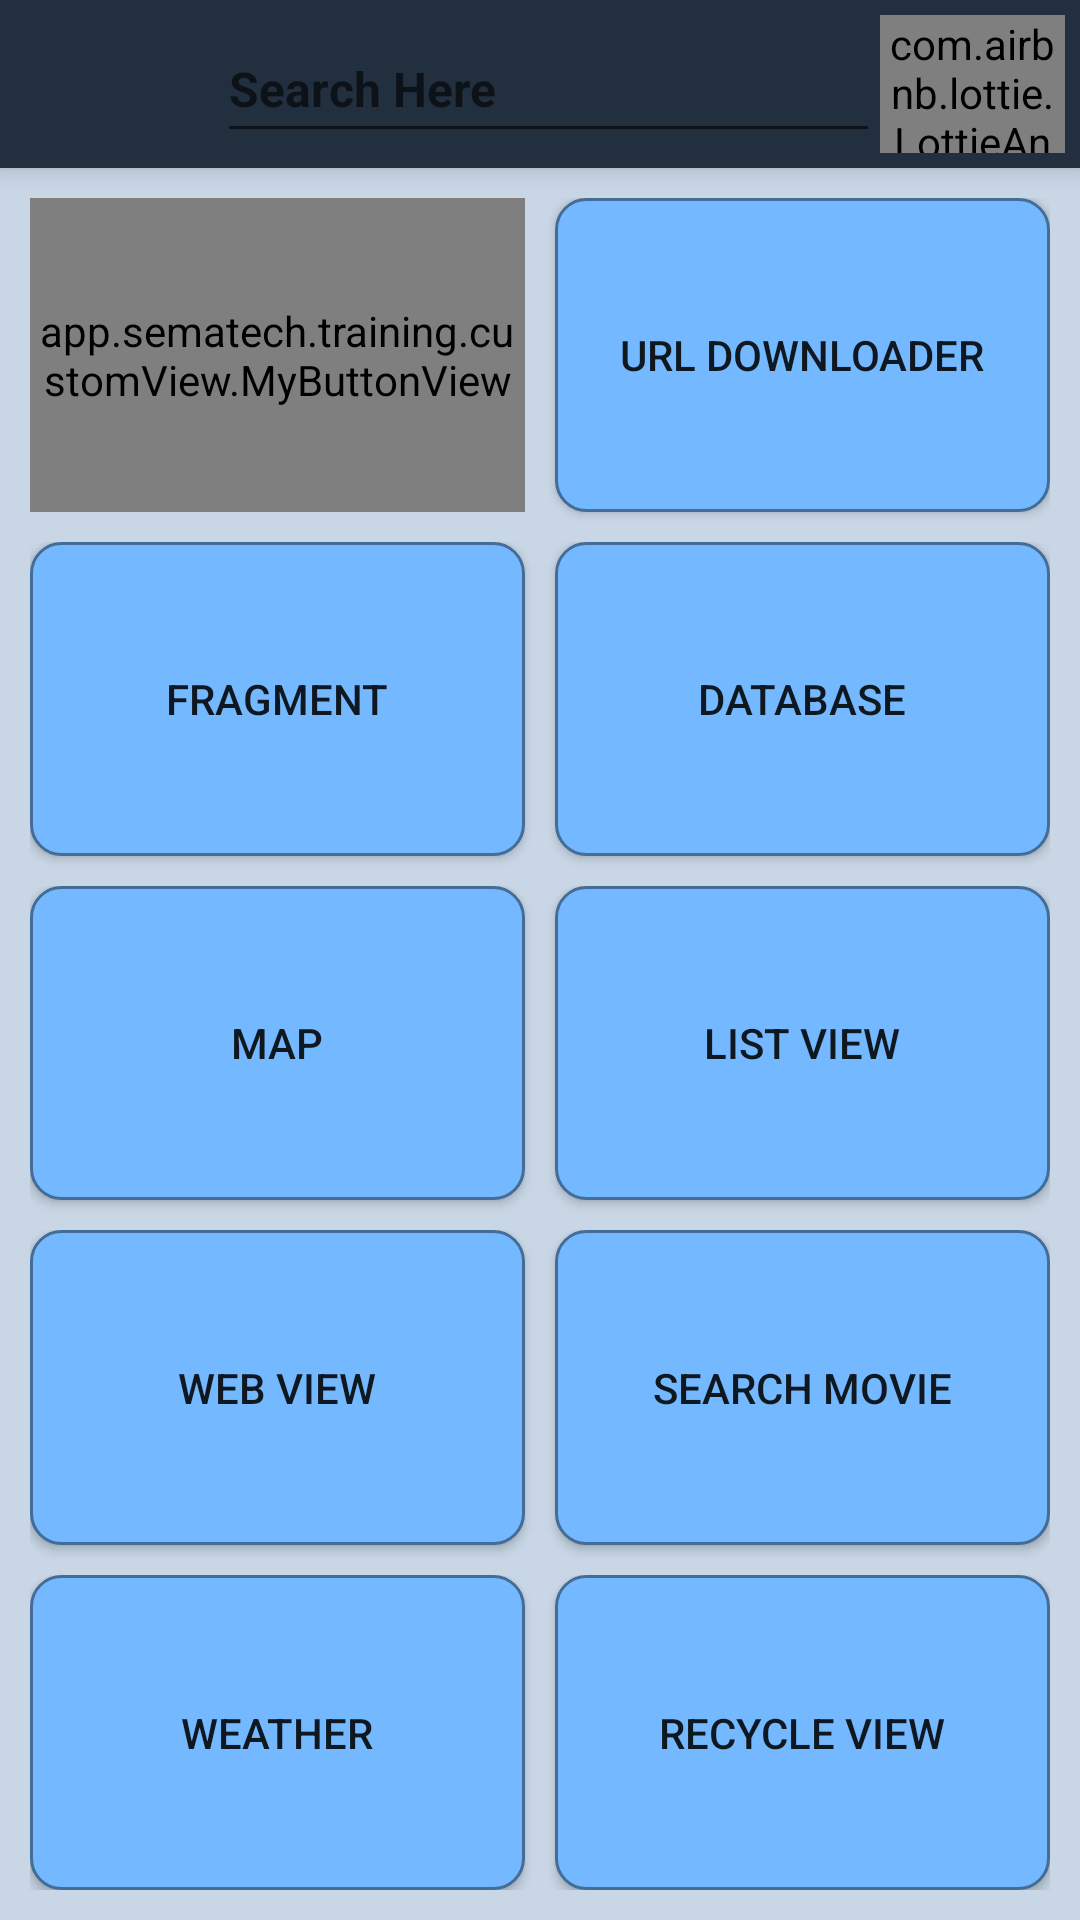

Layout XML and referenced resources for this Android screen:
<!-- AndroidManifest.xml: activity theme Theme.AppCompat.DayNight.NoActionBar -->
<!-- res/layout/activity_main.xml -->
<?xml version="1.0" encoding="utf-8"?>
<android.support.v4.widget.DrawerLayout xmlns:android="http://schemas.android.com/apk/res/android"
    xmlns:app="http://schemas.android.com/apk/res-auto"
    xmlns:tools="http://schemas.android.com/tools"
    android:id="@+id/drawer"
    android:layout_width="match_parent"
    android:layout_height="match_parent"
    android:background="#c8d6e5"
    android:orientation="vertical"
    tools:context="app.sematech.training.MainActivity">

    <RelativeLayout
        android:layout_width="match_parent"
        android:layout_height="match_parent">

        <LinearLayout
            android:layout_width="match_parent"
            android:layout_height="match_parent"
            android:orientation="vertical">

            <android.support.v7.widget.Toolbar
                android:id="@+id/toolbar"
                android:layout_width="match_parent"
                android:layout_height="56dp"
                android:background="@color/colorToolbarMenuBackground"
                android:elevation="5dp">

                <LinearLayout
                    android:layout_width="match_parent"
                    android:layout_height="match_parent"
                    android:padding="5dp"
                    android:orientation="horizontal"
                    android:weightSum="5"
                    android:gravity="center_vertical">

                    <Button
                        android:layout_weight="0.5"
                        android:id="@+id/toggle"
                        android:layout_width="36dp"
                        android:layout_height="36dp"
                        android:layout_gravity="left|center_vertical"
                        android:background="@drawable/ic_baseline_menu" />


                    <EditText
                        android:layout_weight="4"
                        android:id="@+id/search_bar"
                        android:layout_width="wrap_content"
                        android:layout_height="match_parent"
                        android:layout_centerInParent="true"
                        android:hint="Search Here"
                        android:inputType="none"
                        android:singleLine="true"
                        android:textColor="#fff"
                        android:textSize="16sp"
                        android:textStyle="bold" />

                    <com.airbnb.lottie.LottieAnimationView
                        app:lottie_colorFilter="#000"
                        android:layout_weight="0.5"
                        android:layout_alignParentRight="true"
                        android:id="@+id/animation_button_search"
                        android:layout_width="46dp"
                        android:layout_height="46dp"
                        app:lottie_fileName="search.json" />


                </LinearLayout>

            </android.support.v7.widget.Toolbar>

            <LinearLayout
                android:layout_width="match_parent"
                android:layout_height="match_parent"
                android:orientation="vertical"
                android:padding="10dp">

                <LinearLayout
                    android:layout_width="match_parent"
                    android:layout_height="wrap_content"
                    android:layout_weight="20"
                    android:weightSum="20">

                    <app.sematech.training.customView.MyButtonView
                        android:id="@+id/calculator_activity"
                        android:layout_width="match_parent"
                        android:layout_height="match_parent"
                        android:layout_marginBottom="10dp"
                        android:layout_marginRight="5dp"
                        android:layout_weight="10"
                        android:background="@drawable/button_theme"
                        android:text="@string/calculator" />

                    <Button
                        android:id="@+id/downloader_activity"
                        android:layout_width="match_parent"
                        android:layout_height="match_parent"
                        android:layout_marginBottom="10dp"
                        android:layout_marginLeft="5dp"
                        android:layout_weight="10"
                        android:background="@drawable/button_theme"
                        android:text="@string/url_downloader" />
                </LinearLayout>

                <LinearLayout
                    android:layout_width="match_parent"
                    android:layout_height="wrap_content"
                    android:layout_weight="20"
                    android:weightSum="20">

                    <Button
                        android:id="@+id/fragment"
                        android:layout_width="match_parent"
                        android:layout_height="match_parent"
                        android:layout_marginBottom="10dp"
                        android:layout_marginRight="5dp"
                        android:layout_weight="10"
                        android:background="@drawable/button_theme"
                        android:text="Fragment" />

                    <Button
                        android:id="@+id/database_activity"
                        android:layout_width="match_parent"
                        android:layout_height="match_parent"
                        android:layout_marginBottom="10dp"
                        android:layout_marginLeft="5dp"
                        android:layout_weight="10"
                        android:background="@drawable/button_theme"
                        android:text="DataBase" />
                </LinearLayout>

                <LinearLayout
                    android:layout_width="match_parent"
                    android:layout_height="wrap_content"
                    android:layout_weight="20"
                    android:weightSum="20">

                    <Button
                        android:id="@+id/map"
                        android:layout_width="match_parent"
                        android:layout_height="match_parent"
                        android:layout_marginBottom="10dp"
                        android:layout_marginRight="5dp"
                        android:layout_weight="10"
                        android:background="@drawable/button_theme"
                        android:text="@string/map" />

                    <Button
                        android:id="@+id/list_view"
                        android:layout_width="match_parent"
                        android:layout_height="match_parent"
                        android:layout_marginBottom="10dp"
                        android:layout_marginLeft="5dp"
                        android:layout_weight="10"
                        android:background="@drawable/button_theme"
                        android:text="List View" />
                </LinearLayout>

                <LinearLayout
                    android:layout_width="match_parent"
                    android:layout_height="wrap_content"
                    android:layout_weight="20"
                    android:weightSum="20">

                    <Button
                        android:id="@+id/web_view"
                        android:layout_width="match_parent"
                        android:layout_height="match_parent"
                        android:layout_marginBottom="10dp"
                        android:layout_marginRight="5dp"
                        android:layout_weight="10"
                        android:background="@drawable/button_theme"
                        android:text="Web View" />

                    <Button

                        android:id="@+id/search_movie"
                        android:layout_width="match_parent"
                        android:layout_height="match_parent"
                        android:layout_marginBottom="10dp"
                        android:layout_marginLeft="5dp"
                        android:layout_weight="10"
                        android:background="@drawable/button_theme"
                        android:text="Search Movie" />

                </LinearLayout>

                <LinearLayout
                    android:layout_width="match_parent"
                    android:layout_height="wrap_content"
                    android:layout_weight="20"
                    android:weightSum="20">

                    <Button
                        android:id="@+id/activity_weather"
                        android:layout_width="match_parent"
                        android:layout_height="match_parent"
                        android:layout_marginRight="5dp"
                        android:layout_weight="10"
                        android:background="@drawable/button_theme"
                        android:text="Weather" />

                    <Button
                        android:id="@+id/recycle_view_button"
                        android:layout_width="match_parent"
                        android:layout_height="match_parent"
                        android:layout_marginLeft="5dp"
                        android:layout_weight="10"
                        android:background="@drawable/button_theme"
                        android:text="Recycle View" />
                </LinearLayout>
            </LinearLayout>
        </LinearLayout>
    </RelativeLayout>

    <RelativeLayout
        android:layout_width="200dp"
        android:layout_height="match_parent"
        android:layout_gravity="left"
        android:background="#c8d6e5">

        <LinearLayout
            android:layout_width="match_parent"
            android:layout_height="match_parent"
            android:orientation="vertical">

            <Button
                android:id="@+id/wifi_check"
                android:layout_width="match_parent"
                android:layout_height="wrap_content"
                android:text="Wifi" />

            <Button
                android:id="@+id/bluetooth_check"
                android:layout_width="match_parent"
                android:layout_height="wrap_content"
                android:text="Bluetooth" />

            <Button
                android:id="@+id/mobile_data_check"
                android:layout_width="match_parent"
                android:layout_height="wrap_content"
                android:text="Mobile Data Check" />

            <Button
                android:id="@+id/settings"
                android:layout_width="match_parent"
                android:layout_height="wrap_content"
                android:text="Setting" />

        </LinearLayout>


    </RelativeLayout>


</android.support.v4.widget.DrawerLayout>
<!-- resources referenced by this layout -->
<resources>
  <color name="colorToolbarMenuBackground">#222f3e</color>
  <!-- drawable button_theme (drawable) -->
  <?xml version="1.0" encoding="utf-8"?>
  <shape xmlns:android="http://schemas.android.com/apk/res/android">
      <solid android:color="#74b9ff" />
      <stroke
          android:width="1dp"
          android:color="#436d97" />
      <corners android:radius="10dp" />
  
  </shape>
  <string name="calculator">Calculator</string>
  <string name="map">Map</string>
  <string name="url_downloader">URL Downloader</string>
</resources>
